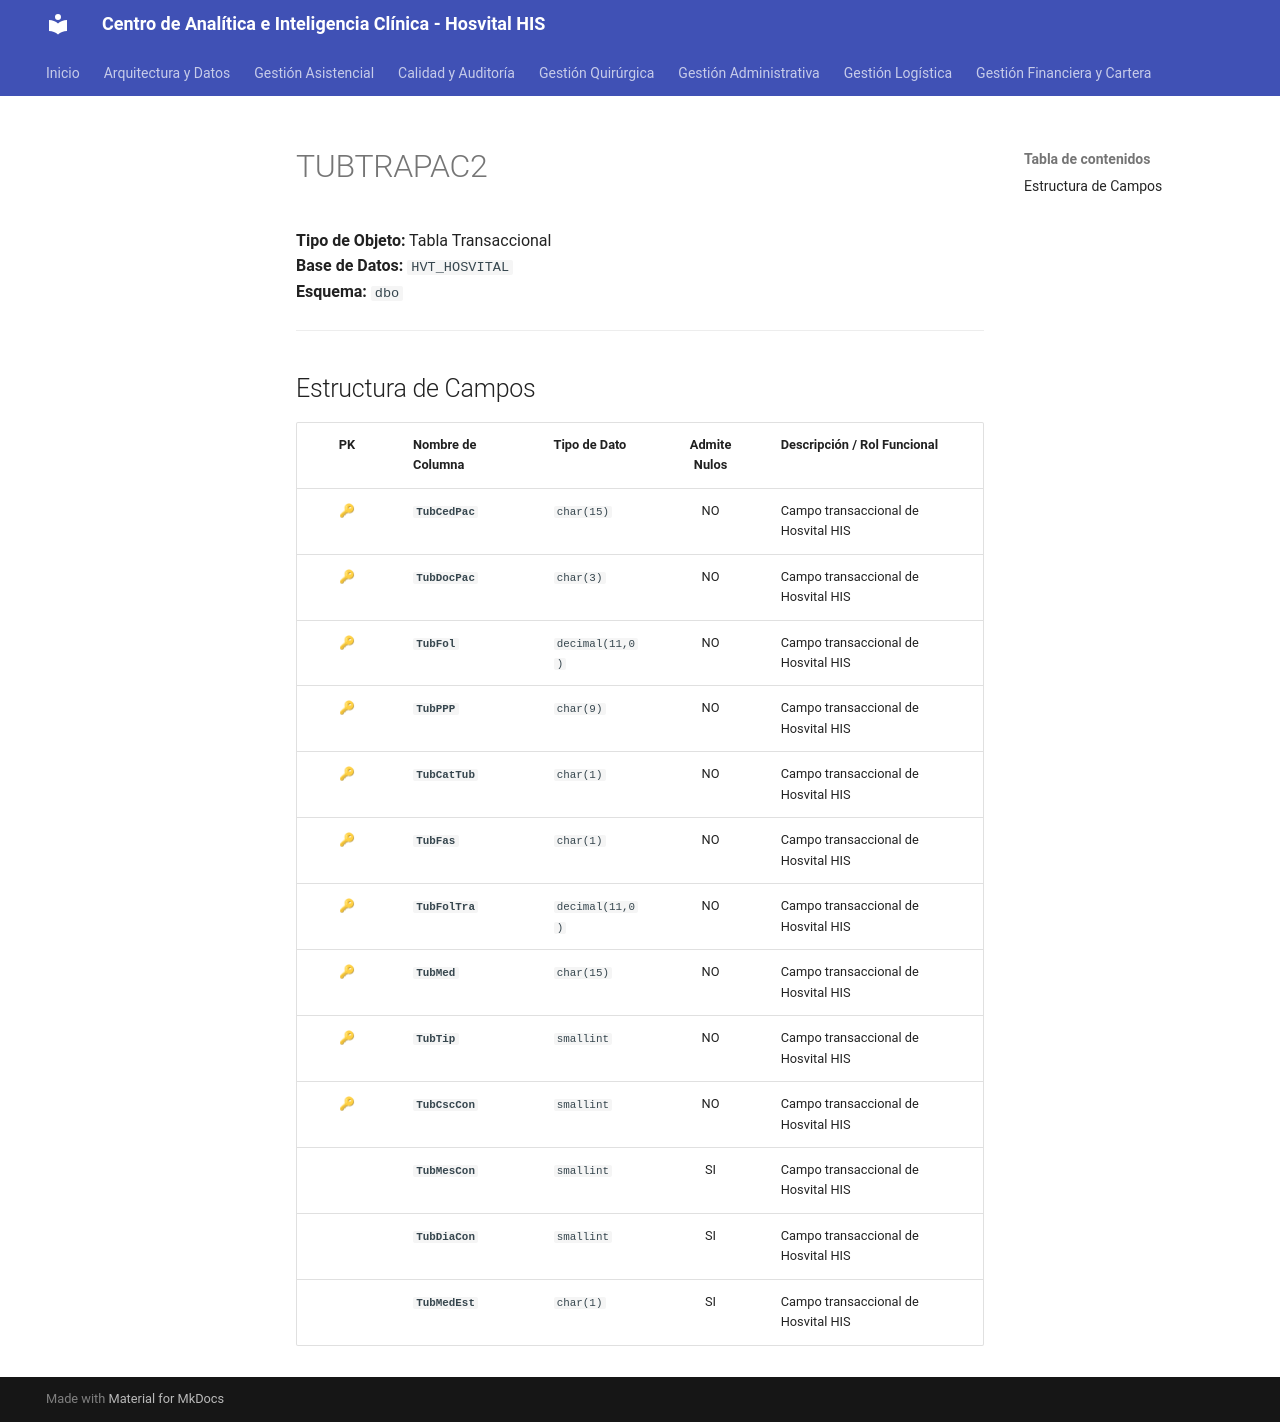

repository: SoporteSaludtech/superset-docs · page: diccionario-general/TUBTRAPAC2/index.html · generator: mkdocs

# TUBTRAPAC2

**Tipo de Objeto:** Tabla Transaccional  
**Base de Datos:** `HVT_HOSVITAL`  
**Esquema:** `dbo`

---

## Estructura de Campos

| PK | Nombre de Columna | Tipo de Dato | Admite Nulos | Descripción / Rol Funcional |
| :-: | :--- | :--- | :-: | :--- |
| 🔑 | **`TubCedPac`** | `char(15)` | NO | Campo transaccional de Hosvital HIS |
| 🔑 | **`TubDocPac`** | `char(3)` | NO | Campo transaccional de Hosvital HIS |
| 🔑 | **`TubFol`** | `decimal(11,0)` | NO | Campo transaccional de Hosvital HIS |
| 🔑 | **`TubPPP`** | `char(9)` | NO | Campo transaccional de Hosvital HIS |
| 🔑 | **`TubCatTub`** | `char(1)` | NO | Campo transaccional de Hosvital HIS |
| 🔑 | **`TubFas`** | `char(1)` | NO | Campo transaccional de Hosvital HIS |
| 🔑 | **`TubFolTra`** | `decimal(11,0)` | NO | Campo transaccional de Hosvital HIS |
| 🔑 | **`TubMed`** | `char(15)` | NO | Campo transaccional de Hosvital HIS |
| 🔑 | **`TubTip`** | `smallint` | NO | Campo transaccional de Hosvital HIS |
| 🔑 | **`TubCscCon`** | `smallint` | NO | Campo transaccional de Hosvital HIS |
|  | **`TubMesCon`** | `smallint` | SI | Campo transaccional de Hosvital HIS |
|  | **`TubDiaCon`** | `smallint` | SI | Campo transaccional de Hosvital HIS |
|  | **`TubMedEst`** | `char(1)` | SI | Campo transaccional de Hosvital HIS |
